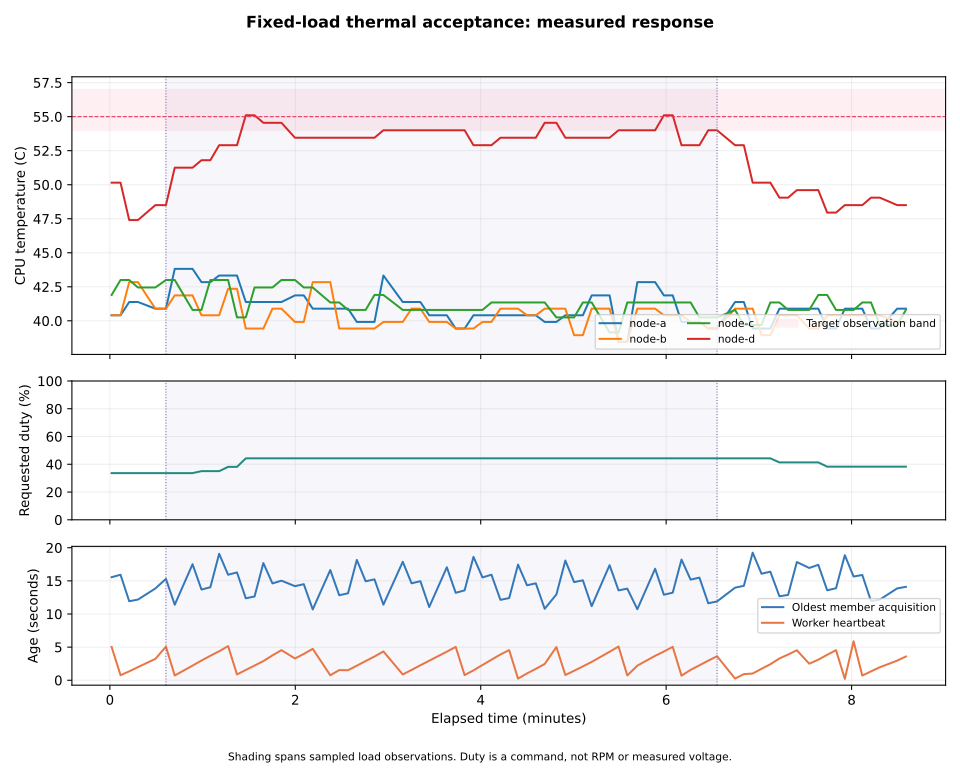

Data behind this chart, as committed beside it:
timestamp_utc, source_observed_at_utc, phase, elapsed_s, hottest_c, requested_duty_percent, max_source_age_s, worker_heartbeat_age_s, member_temperatures_json, member_observed_timestamps_json
2026-10-06T23:33:26.530706+00:00, 2026-10-06T23:33:10.977611+00:00, baseline, 1.14, 50.15, 33.64, 15.55, 5.027, {"node-a": 40.407, "node-b": 40.407, "no…, {"node-a": 1791329597.2805226, "node-b":…
2026-10-06T23:33:32.299292+00:00, 2026-10-06T23:33:16.377898+00:00, baseline, 6.91, 50.15, 33.64, 15.92, 0.7605, {"node-a": 40.407, "node-b": 40.407, "no…, {"node-a": 1791329597.2805226, "node-b":…
2026-10-06T23:33:37.902556+00:00, 2026-10-06T23:33:25.979161+00:00, baseline, 12.52, 47.4, 33.64, 11.92, 1.342, {"node-a": 41.381, "node-b": 42.842, "no…, {"node-a": 1791329612.284366, "node-b": …
2026-10-06T23:33:43.553416+00:00, 2026-10-06T23:33:31.379456+00:00, baseline, 18.17, 47.4, 33.64, 12.17, 1.98, {"node-a": 41.381, "node-b": 42.842, "no…, {"node-a": 1791329612.284366, "node-b": …
2026-10-06T23:33:54.828642+00:00, 2026-10-06T23:33:40.980782+00:00, baseline, 29.44, 48.5, 33.64, 13.85, 3.226, {"node-a": 40.894, "node-b": 40.894, "no…, {"node-a": 1791329627.2886314, "node-b":…
2026-10-06T23:34:01.678686+00:00, 2026-10-06T23:33:46.380966+00:00, load-fixed, 36.29, 48.5, 33.64, 15.3, 5.06, {"node-a": 40.894, "node-b": 40.894, "no…, {"node-a": 1791329627.2886314, "node-b":…
2026-10-06T23:34:07.377311+00:00, 2026-10-06T23:33:55.982317+00:00, load-fixed, 41.99, 51.25, 33.64, 11.39, 0.7165, {"node-a": 43.816, "node-b": 41.868, "no…, {"node-a": 1791329642.292539, "node-b": …
2026-10-06T23:34:18.894484+00:00, 2026-10-06T23:34:01.382589+00:00, load-fixed, 53.51, 51.25, 33.64, 17.51, 2.209, {"node-a": 43.816, "node-b": 41.868, "no…, {"node-a": 1791329642.292539, "node-b": …
2026-10-06T23:34:24.672228+00:00, 2026-10-06T23:34:10.984016+00:00, load-fixed, 59.29, 51.8, 35.04, 13.69, 2.974, {"node-a": 42.842, "node-b": 40.407, "no…, {"node-a": 1791329657.2973857, "node-b":…
2026-10-06T23:34:30.417143+00:00, 2026-10-06T23:34:16.384341+00:00, load-fixed, 65.03, 51.8, 35.04, 14.03, 3.694, {"node-a": 42.842, "node-b": 40.407, "no…, {"node-a": 1791329657.2973857, "node-b":…
2026-10-06T23:34:36.106640+00:00, 2026-10-06T23:34:17.022937+00:00, load-fixed, 70.72, 52.9, 35.04, 19.08, 4.367, {"node-a": 43.329, "node-b": 40.407, "no…, {"node-a": 1791329672.3005486, "node-b":…
2026-10-06T23:34:41.908189+00:00, 2026-10-06T23:34:25.985451+00:00, load-fixed, 76.52, 52.9, 38.12, 15.92, 5.155, {"node-a": 43.329, "node-b": 42.355, "no…, {"node-a": 1791329672.3005486, "node-b":…
2026-10-06T23:34:47.657756+00:00, 2026-10-06T23:34:31.386258+00:00, load-fixed, 82.27, 52.9, 38.12, 16.27, 0.8746, {"node-a": 43.329, "node-b": 42.355, "no…, {"node-a": 1791329672.3005486, "node-b":…
2026-10-06T23:34:53.353389+00:00, 2026-10-06T23:34:40.987053+00:00, load-fixed, 87.97, 55.1, 44.28, 12.37, 1.555, {"node-a": 41.381, "node-b": 39.433, "no…, {"node-a": 1791329687.3041596, "node-b":…
2026-10-06T23:34:59.030526+00:00, 2026-10-06T23:34:46.387675+00:00, load-fixed, 93.64, 55.1, 44.28, 12.64, 2.215, {"node-a": 41.381, "node-b": 39.433, "no…, {"node-a": 1791329687.3041596, "node-b":…
2026-10-06T23:35:04.718268+00:00, 2026-10-06T23:34:47.031562+00:00, load-fixed, 99.33, 54.55, 44.28, 17.69, 2.889, {"node-a": 41.381, "node-b": 39.433, "no…, {"node-a": 1791329702.3084877, "node-b":…
2026-10-06T23:35:10.602569+00:00, 2026-10-06T23:34:55.988601+00:00, load-fixed, 105.2, 54.55, 44.28, 14.61, 3.756, {"node-a": 41.381, "node-b": 40.894, "no…, {"node-a": 1791329702.3084877, "node-b":…
2026-10-06T23:35:16.414440+00:00, 2026-10-06T23:35:01.389062+00:00, load-fixed, 111, 54.55, 44.28, 15.03, 4.542, {"node-a": 41.381, "node-b": 40.894, "no…, {"node-a": 1791329702.3084877, "node-b":…
2026-10-06T23:35:25.190549+00:00, 2026-10-06T23:35:10.990218+00:00, load-fixed, 119.8, 53.45, 44.28, 14.2, 3.288, {"node-a": 41.868, "node-b": 39.92, "nod…, {"node-a": 1791329717.3116028, "node-b":…
2026-10-06T23:35:30.887723+00:00, 2026-10-06T23:35:16.390529+00:00, load-fixed, 125.5, 53.45, 44.28, 14.5, 3.967, {"node-a": 41.868, "node-b": 39.92, "nod…, {"node-a": 1791329717.3116028, "node-b":…
2026-10-06T23:35:36.680988+00:00, 2026-10-06T23:35:25.991761+00:00, load-fixed, 131.3, 53.45, 44.28, 10.69, 4.738, {"node-a": 40.894, "node-b": 42.842, "no…, {"node-a": 1791329732.3151941, "node-b":…
2026-10-06T23:35:48.024185+00:00, 2026-10-06T23:35:31.391912+00:00, load-fixed, 142.6, 53.45, 44.28, 16.63, 0.7508, {"node-a": 40.894, "node-b": 42.842, "no…, {"node-a": 1791329732.3151941, "node-b":…
2026-10-06T23:35:53.819319+00:00, 2026-10-06T23:35:40.993330+00:00, load-fixed, 148.4, 53.45, 44.28, 12.83, 1.53, {"node-a": 40.894, "node-b": 39.433, "no…, {"node-a": 1791329747.3191235, "node-b":…
2026-10-06T23:35:59.516520+00:00, 2026-10-06T23:35:46.393336+00:00, load-fixed, 154.1, 53.45, 44.28, 13.12, 1.515, {"node-a": 40.894, "node-b": 39.433, "no…, {"node-a": 1791329747.3191235, "node-b":…
2026-10-06T23:36:05.210996+00:00, 2026-10-06T23:35:47.051994+00:00, load-fixed, 159.8, 53.45, 44.28, 18.16, 2.197, {"node-a": 39.92, "node-b": 39.433, "nod…, {"node-a": 1791329762.323251, "node-b": …
2026-10-06T23:36:10.924619+00:00, 2026-10-06T23:35:55.994950+00:00, load-fixed, 165.5, 53.45, 44.28, 14.93, 2.896, {"node-a": 39.92, "node-b": 39.433, "nod…, {"node-a": 1791329762.323251, "node-b": …
2026-10-06T23:36:16.623520+00:00, 2026-10-06T23:36:01.395388+00:00, load-fixed, 171.2, 53.45, 44.28, 15.23, 3.58, {"node-a": 39.92, "node-b": 39.433, "nod…, {"node-a": 1791329762.323251, "node-b": …
2026-10-06T23:36:22.405963+00:00, 2026-10-06T23:36:10.996605+00:00, load-fixed, 177, 54.0, 44.28, 11.41, 4.349, {"node-a": 43.329, "node-b": 39.92, "nod…, {"node-a": 1791329777.3303013, "node-b":…
2026-10-06T23:36:34.936509+00:00, 2026-10-06T23:36:17.059679+00:00, load-fixed, 189.6, 54.0, 44.28, 17.88, 0.8724, {"node-a": 41.381, "node-b": 39.92, "nod…, {"node-a": 1791329792.3338296, "node-b":…
2026-10-06T23:36:40.629057+00:00, 2026-10-06T23:36:25.998171+00:00, load-fixed, 195.2, 54.0, 44.28, 14.63, 1.552, {"node-a": 41.381, "node-b": 40.894, "no…, {"node-a": 1791329792.3338296, "node-b":…
2026-10-06T23:36:46.345791+00:00, 2026-10-06T23:36:31.398311+00:00, load-fixed, 201, 54.0, 44.28, 14.95, 2.259, {"node-a": 41.381, "node-b": 40.894, "no…, {"node-a": 1791329792.3338296, "node-b":…
2026-10-06T23:36:52.047814+00:00, 2026-10-06T23:36:40.999684+00:00, load-fixed, 206.7, 54.0, 44.28, 11.05, 2.944, {"node-a": 40.407, "node-b": 39.92, "nod…, {"node-a": 1791329807.338773, "node-b": …
2026-10-06T23:37:03.451883+00:00, 2026-10-06T23:36:46.399843+00:00, load-fixed, 218.1, 54.0, 44.28, 17.05, 4.315, {"node-a": 40.407, "node-b": 39.92, "nod…, {"node-a": 1791329807.338773, "node-b": …
2026-10-06T23:37:09.193784+00:00, 2026-10-06T23:36:56.001329+00:00, load-fixed, 223.8, 54.0, 44.28, 13.19, 5.037, {"node-a": 39.433, "node-b": 39.433, "no…, {"node-a": 1791329822.3429518, "node-b":…
2026-10-06T23:37:14.970509+00:00, 2026-10-06T23:37:01.401379+00:00, load-fixed, 229.6, 54.0, 44.28, 13.57, 0.777, {"node-a": 39.433, "node-b": 39.433, "no…, {"node-a": 1791329822.3429518, "node-b":…
2026-10-06T23:37:20.695433+00:00, 2026-10-06T23:37:02.075466+00:00, load-fixed, 235.3, 52.9, 44.28, 18.62, 1.489, {"node-a": 40.407, "node-b": 39.433, "no…, {"node-a": 1791329837.3471, "node-b": 17…
2026-10-06T23:37:26.518850+00:00, 2026-10-06T23:37:11.002989+00:00, load-fixed, 241.1, 52.9, 44.28, 15.52, 2.298, {"node-a": 40.407, "node-b": 39.92, "nod…, {"node-a": 1791329837.3471, "node-b": 17…
2026-10-06T23:37:32.329021+00:00, 2026-10-06T23:37:16.402839+00:00, load-fixed, 246.9, 52.9, 44.28, 15.93, 3.094, {"node-a": 40.407, "node-b": 39.92, "nod…, {"node-a": 1791329837.3471, "node-b": 17…
2026-10-06T23:37:38.136665+00:00, 2026-10-06T23:37:26.004521+00:00, load-fixed, 252.8, 53.45, 44.28, 12.13, 3.889, {"node-a": 40.407, "node-b": 40.894, "no…, {"node-a": 1791329852.351104, "node-b": …
2026-10-06T23:37:43.809442+00:00, 2026-10-06T23:37:31.406915+00:00, load-fixed, 258.4, 53.45, 44.28, 12.4, 4.544, {"node-a": 40.407, "node-b": 40.894, "no…, {"node-a": 1791329852.351104, "node-b": …
2026-10-06T23:37:49.537243+00:00, 2026-10-06T23:37:32.083552+00:00, load-fixed, 264.1, 53.45, 44.28, 17.45, 0.2427, {"node-a": 40.407, "node-b": 40.894, "no…, {"node-a": 1791329867.3544984, "node-b":…
2026-10-06T23:37:55.339222+00:00, 2026-10-06T23:37:41.006225+00:00, load-fixed, 269.9, 53.45, 44.28, 14.33, 1.033, {"node-a": 40.407, "node-b": 40.407, "no…, {"node-a": 1791329867.3544984, "node-b":…
2026-10-06T23:38:01.034255+00:00, 2026-10-06T23:37:46.408326+00:00, load-fixed, 275.6, 53.45, 44.28, 14.63, 1.714, {"node-a": 40.407, "node-b": 40.407, "no…, {"node-a": 1791329867.3544984, "node-b":…
2026-10-06T23:38:06.790731+00:00, 2026-10-06T23:37:56.007683+00:00, load-fixed, 281.4, 54.55, 44.28, 10.78, 2.456, {"node-a": 39.92, "node-b": 40.894, "nod…, {"node-a": 1791329882.3605897, "node-b":…
2026-10-06T23:38:14.359103+00:00, 2026-10-06T23:38:01.409765+00:00, load-fixed, 289, 54.55, 44.28, 12.95, 5.012, {"node-a": 39.92, "node-b": 40.894, "nod…, {"node-a": 1791329882.3605897, "node-b":…
2026-10-06T23:38:20.158352+00:00, 2026-10-06T23:38:02.090820+00:00, load-fixed, 294.8, 53.45, 44.28, 18.07, 0.7861, {"node-a": 40.407, "node-b": 40.894, "no…, {"node-a": 1791329897.3644962, "node-b":…
2026-10-06T23:38:25.817382+00:00, 2026-10-06T23:38:11.009322+00:00, load-fixed, 300.4, 53.45, 44.28, 14.81, 1.431, {"node-a": 40.407, "node-b": 38.946, "no…, {"node-a": 1791329897.3644962, "node-b":…
2026-10-06T23:38:31.490142+00:00, 2026-10-06T23:38:16.411140+00:00, load-fixed, 306.1, 53.45, 44.28, 15.08, 2.089, {"node-a": 40.407, "node-b": 38.946, "no…, {"node-a": 1791329897.3644962, "node-b":…
2026-10-06T23:38:37.188634+00:00, 2026-10-06T23:38:26.010891+00:00, load-fixed, 311.8, 53.45, 44.28, 11.18, 2.766, {"node-a": 41.868, "node-b": 40.894, "no…, {"node-a": 1791329912.3680043, "node-b":…
2026-10-06T23:38:48.775342+00:00, 2026-10-06T23:38:31.412558+00:00, load-fixed, 323.4, 53.45, 44.28, 17.36, 4.298, {"node-a": 41.868, "node-b": 40.894, "no…, {"node-a": 1791329912.3680043, "node-b":…
2026-10-06T23:38:54.575054+00:00, 2026-10-06T23:38:41.012495+00:00, load-fixed, 329.2, 54.0, 44.28, 13.56, 5.086, {"node-a": 38.459, "node-b": 38.459, "no…, {"node-a": 1791329927.372238, "node-b": …
2026-10-06T23:39:00.239375+00:00, 2026-10-06T23:38:46.414917+00:00, load-fixed, 334.9, 54.0, 44.28, 13.82, 0.7226, {"node-a": 38.459, "node-b": 38.459, "no…, {"node-a": 1791329927.372238, "node-b": …
2026-10-06T23:39:06.735670+00:00, 2026-10-06T23:38:56.014131+00:00, load-fixed, 341.4, 54.0, 44.28, 10.72, 2.202, {"node-a": 42.842, "node-b": 40.894, "no…, {"node-a": 1791329942.3774834, "node-b":…
2026-10-06T23:39:18.244022+00:00, 2026-10-06T23:39:01.416360+00:00, load-fixed, 352.9, 54.0, 44.28, 16.83, 3.683, {"node-a": 42.842, "node-b": 40.894, "no…, {"node-a": 1791329942.3774834, "node-b":…
2026-10-06T23:39:23.920162+00:00, 2026-10-06T23:39:11.015674+00:00, load-fixed, 358.5, 55.1, 44.28, 12.9, 4.332, {"node-a": 41.868, "node-b": 40.407, "no…, {"node-a": 1791329957.380822, "node-b": …
2026-10-06T23:39:29.635567+00:00, 2026-10-06T23:39:16.417943+00:00, load-fixed, 364.2, 55.1, 44.28, 13.22, 5.037, {"node-a": 41.868, "node-b": 40.407, "no…, {"node-a": 1791329957.380822, "node-b": …
2026-10-06T23:39:35.317497+00:00, 2026-10-06T23:39:17.108297+00:00, load-fixed, 369.9, 52.9, 44.28, 18.21, 0.6894, {"node-a": 39.92, "node-b": 40.407, "nod…, {"node-a": 1791329972.3866794, "node-b":…
2026-10-06T23:39:41.202830+00:00, 2026-10-06T23:39:26.017190+00:00, load-fixed, 375.8, 52.9, 44.28, 15.19, 1.562, {"node-a": 39.92, "node-b": 39.92, "node…, {"node-a": 1791329972.3866794, "node-b":…
2026-10-06T23:39:46.909350+00:00, 2026-10-06T23:39:31.419394+00:00, load-fixed, 381.5, 52.9, 44.28, 15.49, 2.255, {"node-a": 39.92, "node-b": 39.92, "node…, {"node-a": 1791329972.3866794, "node-b":…
2026-10-06T23:39:52.630374+00:00, 2026-10-06T23:39:41.018822+00:00, load-fixed, 387.2, 54.0, 44.28, 11.61, 2.953, {"node-a": 39.433, "node-b": 39.433, "no…, {"node-a": 1791329987.3904166, "node-b":…
... 20 more rows
